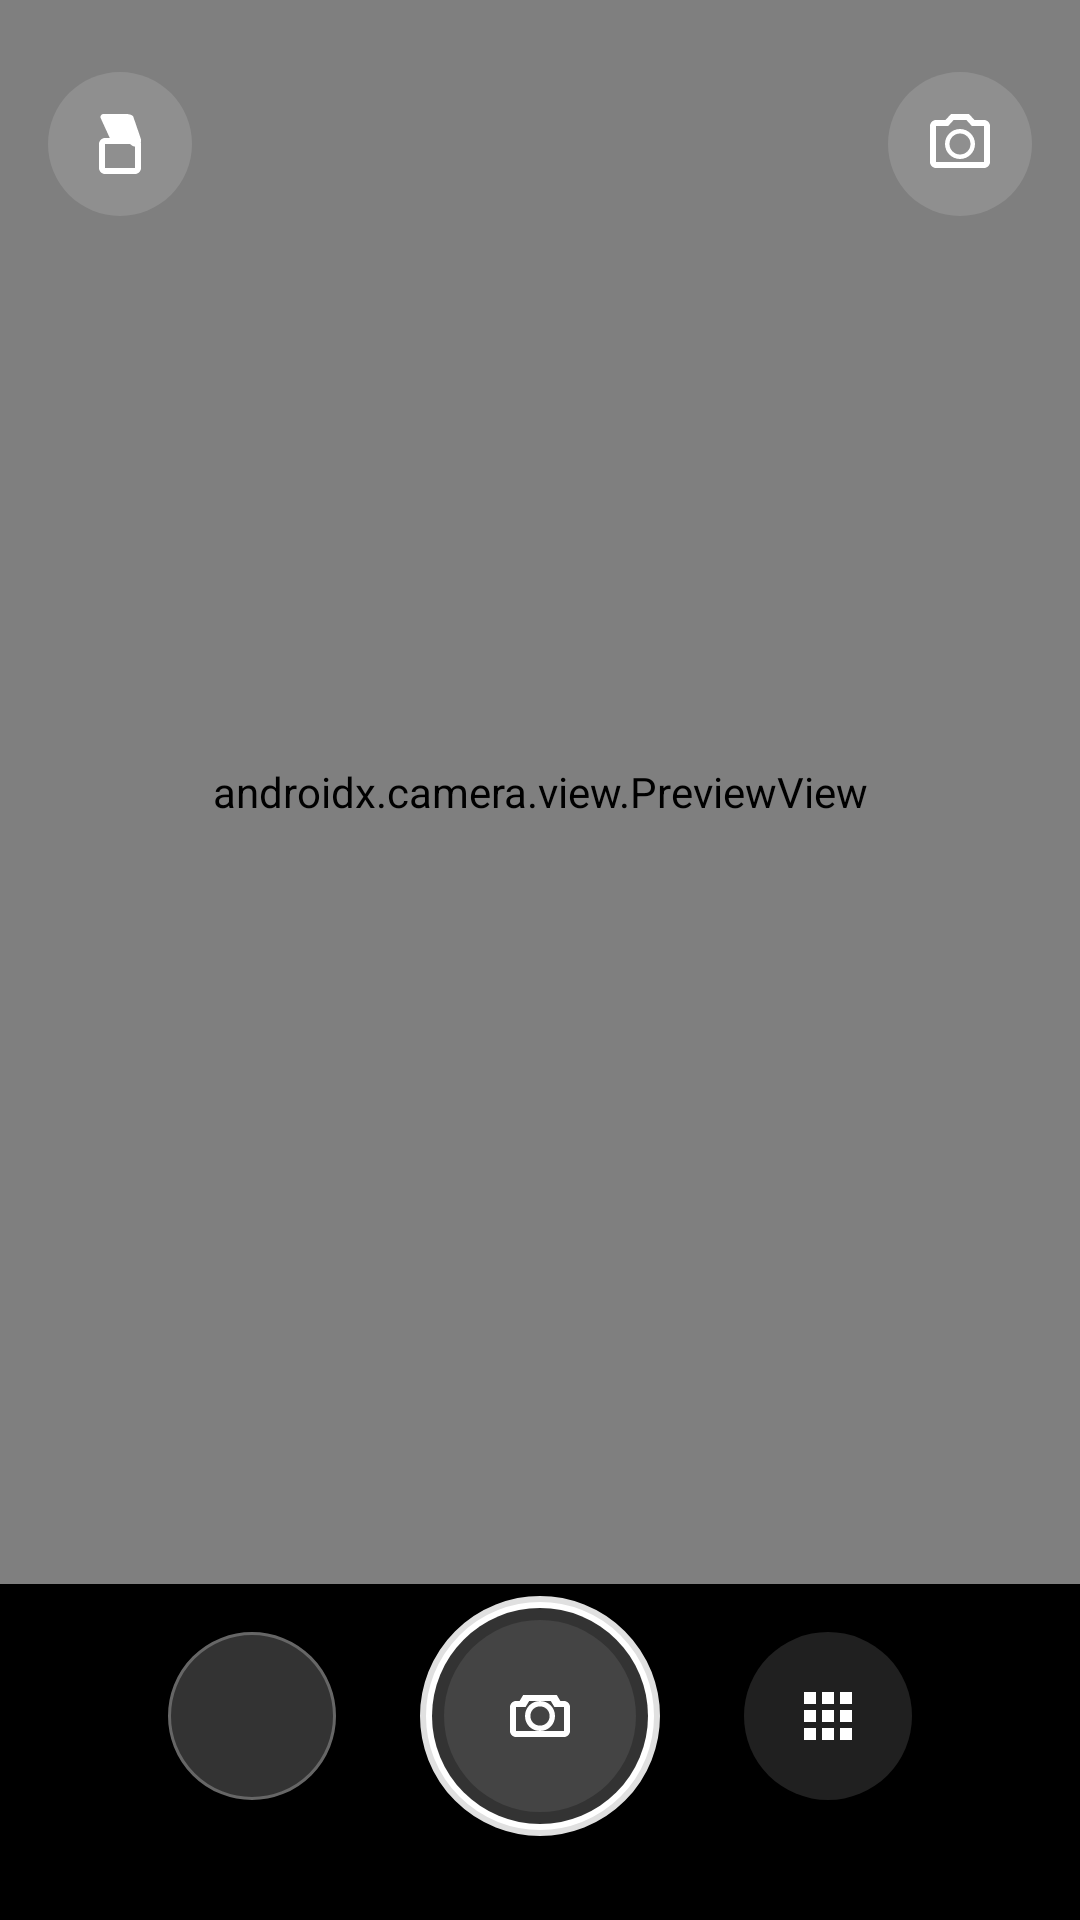

Layout XML and referenced resources for this Android screen:
<!-- AndroidManifest.xml: application theme Theme.MyCamera -->
<!-- res/layout/fragment_camera.xml -->
<?xml version="1.0" encoding="utf-8"?>
<androidx.constraintlayout.widget.ConstraintLayout
    xmlns:android="http://schemas.android.com/apk/res/android"
    xmlns:app="http://schemas.android.com/apk/res-auto"
    android:layout_width="match_parent"
    android:layout_height="match_parent"
    android:background="@android:color/black">

    
    <androidx.camera.view.PreviewView
        android:id="@+id/preview_view"
        android:layout_width="0dp"
        android:layout_height="0dp"
        app:layout_constraintBottom_toTopOf="@+id/controls_layout"
        app:layout_constraintEnd_toEndOf="parent"
        app:layout_constraintStart_toStartOf="parent"
        app:layout_constraintTop_toTopOf="parent" />

    
    <LinearLayout
        android:id="@+id/top_controls"
        android:layout_width="match_parent"
        android:layout_height="wrap_content"
        android:layout_marginTop="@dimen/spacing_large"
        android:paddingHorizontal="@dimen/spacing_medium"
        app:layout_constraintTop_toTopOf="parent">

        <ImageButton
            android:id="@+id/btn_flash"
            android:layout_width="48dp"
            android:layout_height="48dp"
            android:background="@drawable/bg_control_button"
            android:src="@drawable/ic_flash_off"
            android:contentDescription="@string/flash" />

        <Space
            android:layout_width="0dp"
            android:layout_height="0dp"
            android:layout_weight="1" />

        <ImageButton
            android:id="@+id/btn_switch_camera"
            android:layout_width="48dp"
            android:layout_height="48dp"
            android:background="@drawable/bg_control_button"
            android:src="@drawable/ic_switch_camera"
            android:contentDescription="@string/switch_camera" />
    </LinearLayout>

    
    <LinearLayout
        android:id="@+id/controls_layout"
        android:layout_width="match_parent"
        android:layout_height="wrap_content"
        android:layout_marginBottom="@dimen/spacing_large"
        android:gravity="center"
        android:orientation="horizontal"
        app:layout_constraintBottom_toBottomOf="parent"
        app:layout_constraintEnd_toEndOf="parent"
        app:layout_constraintStart_toStartOf="parent">

        
        <ImageView
            android:id="@+id/iv_last_photo"
            android:layout_width="56dp"
            android:layout_height="56dp"
            android:layout_marginStart="@dimen/spacing_medium"
            android:background="@drawable/bg_round_gray"
            android:scaleType="centerCrop"
            android:visibility="visible" />

        
        <FrameLayout
            android:layout_width="wrap_content"
            android:layout_height="wrap_content"
            android:layout_marginHorizontal="@dimen/spacing_large">

            <ImageButton
                android:id="@+id/btn_capture"
                android:layout_width="80dp"
                android:layout_height="80dp"
                android:layout_gravity="center"
                android:background="@drawable/bg_capture_button"
                android:src="@drawable/ic_camera"
                android:contentDescription="@string/take_photo" />

            
            <View
                android:id="@+id/capture_ring"
                android:layout_width="88dp"
                android:layout_height="88dp"
                android:layout_gravity="center"
                android:background="@drawable/bg_capture_ring"
                android:visibility="invisible" />
        </FrameLayout>

        
        <ImageButton
            android:id="@+id/btn_mode"
            android:layout_width="56dp"
            android:layout_height="56dp"
            android:layout_marginEnd="@dimen/spacing_medium"
            android:background="@drawable/bg_control_button"
            android:src="@drawable/ic_grid"
            android:contentDescription="@string/mode" />
    </LinearLayout>

    
    <ImageView
        android:id="@+id/focus_indicator"
        android:layout_width="60dp"
        android:layout_height="60dp"
        android:src="@drawable/ic_focus"
        android:visibility="gone"
        app:layout_constraintBottom_toBottomOf="@id/preview_view"
        app:layout_constraintEnd_toEndOf="parent"
        app:layout_constraintStart_toStartOf="parent"
        app:layout_constraintTop_toTopOf="@id/preview_view" />

</androidx.constraintlayout.widget.ConstraintLayout>
<!-- resources referenced by this layout -->
<resources>
  <dimen name="spacing_large">24dp</dimen>
  <dimen name="spacing_medium">16dp</dimen>
  <!-- drawable bg_capture_ring (drawable) -->
  <?xml version="1.0" encoding="utf-8"?>
  <shape xmlns:android="http://schemas.android.com/apk/res/android"
      android:shape="oval">
      <solid android:color="#00FFFFFF" />
      <stroke
          android:width="3dp"
          android:color="#80FFFFFF" />
      <size
          android:width="88dp"
          android:height="88dp" />
  </shape>
  <!-- drawable bg_control_button (drawable) -->
  <?xml version="1.0" encoding="utf-8"?>
  <ripple xmlns:android="http://schemas.android.com/apk/res/android"
      android:color="#20FFFFFF">
      <item android:id="@android:id/mask">
          <shape android:shape="oval">
              <solid android:color="#FFFFFF" />
              <size
                  android:width="48dp"
                  android:height="48dp" />
          </shape>
      </item>
  
      <item>
          <shape android:shape="oval">
              <solid android:color="#20FFFFFF" />
              <size
                  android:width="48dp"
                  android:height="48dp" />
          </shape>
      </item>
  </ripple>
  <!-- drawable bg_round_gray (drawable) -->
  <?xml version="1.0" encoding="utf-8"?>
  <shape xmlns:android="http://schemas.android.com/apk/res/android"
      android:shape="oval">
      <solid android:color="#333333" />
      <stroke
          android:width="1dp"
          android:color="#666666" />
      <size
          android:width="56dp"
          android:height="56dp" />
  </shape>
  <!-- drawable ic_camera (drawable) -->
  <?xml version="1.0" encoding="utf-8"?>
  <vector xmlns:android="http://schemas.android.com/apk/res/android"
      android:width="24dp"
      android:height="24dp"
      android:viewportWidth="24"
      android:viewportHeight="24"
      android:tint="@android:color/white">
      <path
          android:fillColor="@android:color/white"
          android:pathData="M12,8.8c1.8,0,3.2,1.4,3.2,3.2s-1.4,3.2,-3.2,3.2S8.8,13.8,8.8,12S10.2,8.8,12,8.8 M12,7c-2.8,0,-5,2.2,-5,5s2.2,5,5,5s5,-2.2,5,-5S14.8,7,12,7L12,7z M20,7h-1.2l-1.2,-2H6.4L5.2,7H4C2.9,7,2,7.9,2,9v8c0,1.1,0.9,2,2,2h16c1.1,0,2,-0.9,2,-2V9C22,7.9,21.1,7,20,7z M20,17H4V9h3.2l1.2,-2h7.2l1.2,2H20V17z" />
  </vector>
  <!-- drawable ic_focus (drawable) -->
  <?xml version="1.0" encoding="utf-8"?>
  <vector xmlns:android="http://schemas.android.com/apk/res/android"
      android:width="24dp"
      android:height="24dp"
      android:viewportWidth="24"
      android:viewportHeight="24"
      android:tint="#FFFFFF">
  
      
      <path
          android:fillColor="#FFFFFF"
          android:pathData="M12,5v14M5,12h14" />
  
      
      <circle
          android:strokeColor="#FFFFFF"
          android:strokeWidth="1"
          android:fillColor="#00FFFFFF"
          cx="12"
          cy="12"
          r="8" />
  
  </vector>
  <!-- drawable ic_grid (drawable) -->
  <?xml version="1.0" encoding="utf-8"?>
  <vector xmlns:android="http://schemas.android.com/apk/res/android"
      android:width="24dp"
      android:height="24dp"
      android:viewportWidth="24"
      android:viewportHeight="24"
      android:tint="@android:color/white">
      <path
          android:fillColor="@android:color/white"
          android:pathData="M4,4h4v4H4V4z M10,4h4v4h-4V4z M16,4h4v4h-4V4z M4,10h4v4H4V10z M10,10h4v4h-4V10z M16,10h4v4h-4V10z M4,16h4v4H4V16z M10,16h4v4h-4V16z M16,16h4v4h-4V16z" />
  </vector>
  <string name="flash">闪光灯</string>
  <string name="mode">模式</string>
  <string name="switch_camera">切换摄像头</string>
  <string name="take_photo">拍照</string>
  <style name="Theme.MyCamera" parent="Theme.AppCompat.DayNight.NoActionBar" />
</resources>
